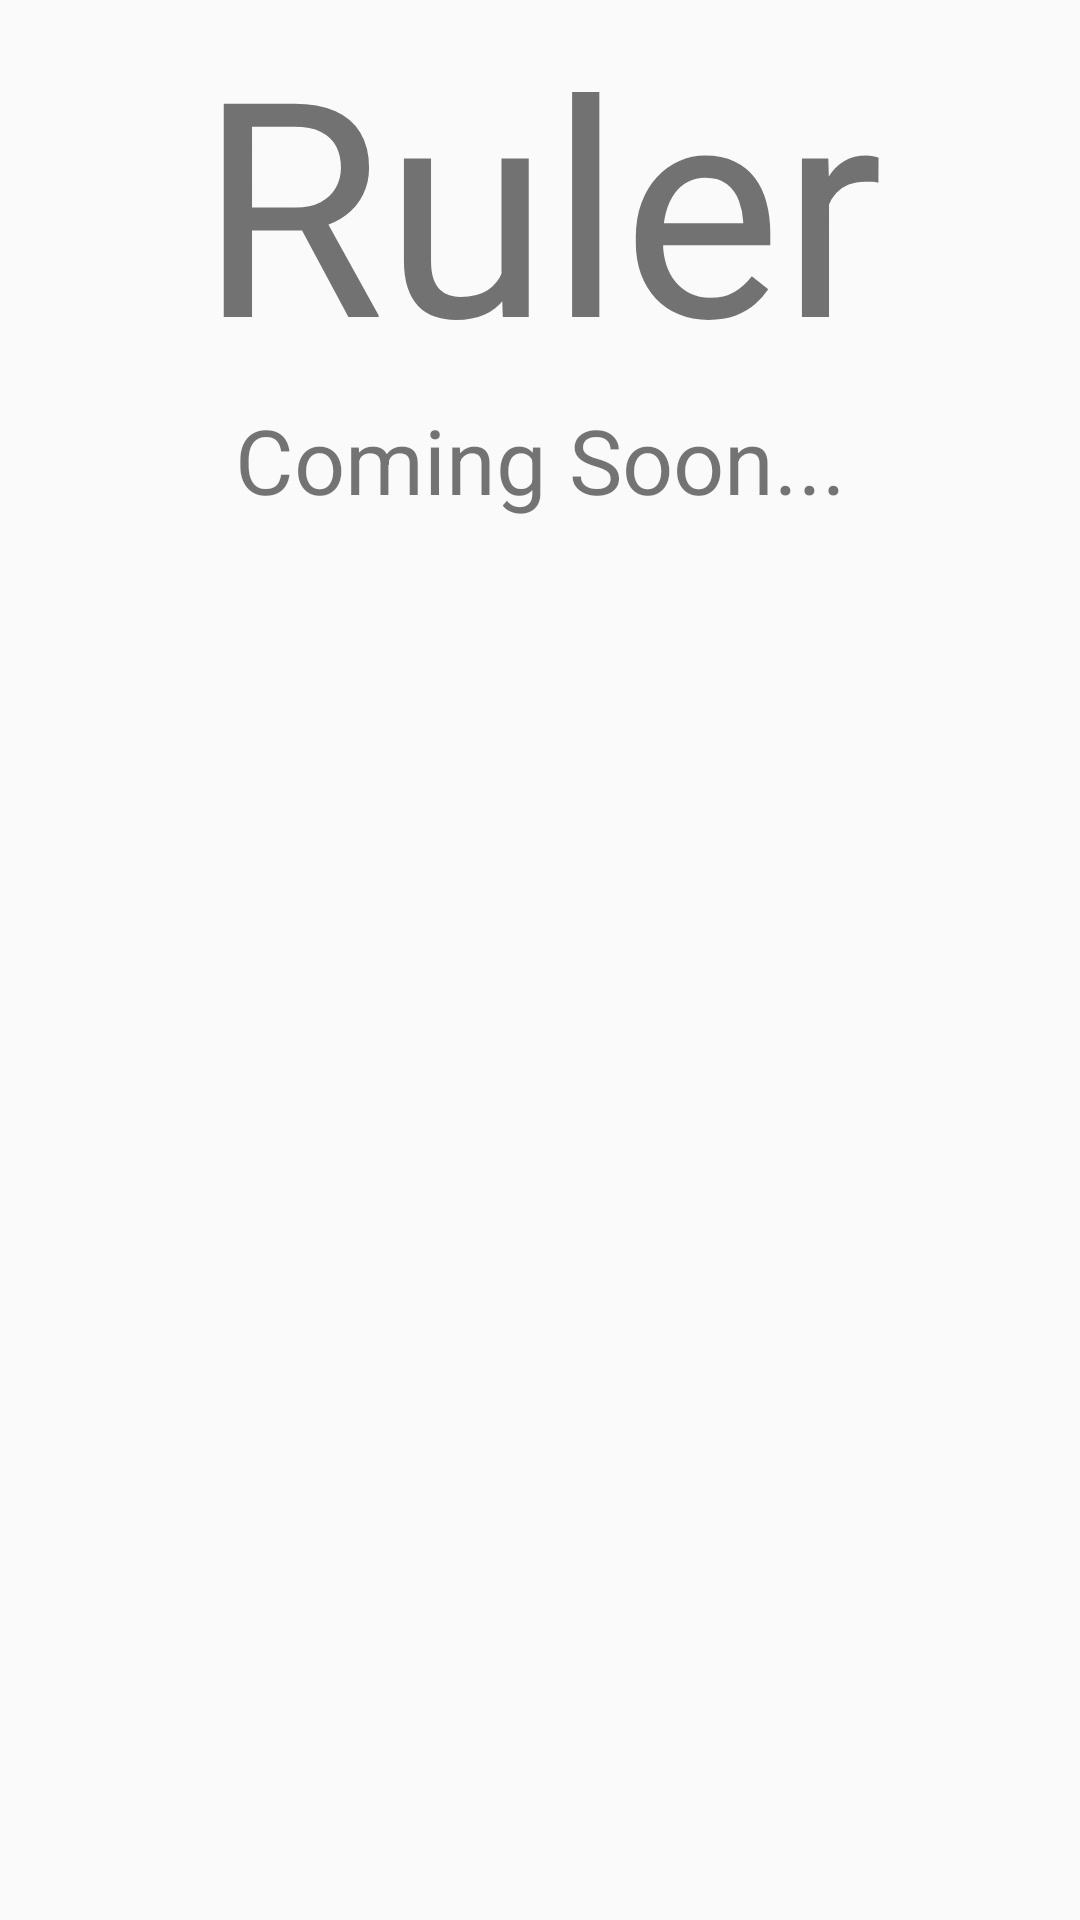

Write the Android layout XML for this screen, with the resource values it uses.
<!-- AndroidManifest.xml: application theme AppTheme -->
<!-- res/layout/activity_main.xml -->
<?xml version="1.0" encoding="utf-8"?>

<RelativeLayout xmlns:android="http://schemas.android.com/apk/res/android"
    xmlns:tools="http://schemas.android.com/tools"
    android:layout_width="wrap_content"
    android:layout_height="wrap_content"
    android:layout_gravity="center"
    tools:context="com.nguyeningcode.example.ruler.MainActivity">

    <LinearLayout
        android:layout_width="match_parent"
        android:layout_height="wrap_content"
        android:orientation="vertical">
        <TextView
            android:layout_width="fill_parent"
            android:layout_height="wrap_content"
            android:textSize="100dp"
            android:gravity="center"
            android:text="Ruler"
            />

        <TextView
            android:layout_width="fill_parent"
            android:layout_height="wrap_content"
            android:textSize="30dp"
            android:gravity="center"
            android:text="Coming Soon..."
            />

    </LinearLayout>

</RelativeLayout>
<!-- resources referenced by this layout -->
<resources>
  <style name="AppTheme" parent="Theme.AppCompat.Light.DarkActionBar">
          
          <item name="colorPrimary">@color/colorPrimary</item>
          <item name="colorPrimaryDark">@color/colorPrimaryDark</item>
          <item name="colorAccent">@color/colorAccent</item>
      </style>
  <!-- not gathered from this repository: default colours our renderer supplied (Android Studio template values) -->
  <color name="colorPrimary">#FF6200EE</color>
  <color name="colorPrimaryDark">#FF3700B3</color>
  <color name="colorAccent">#FF03DAC5</color>
</resources>
